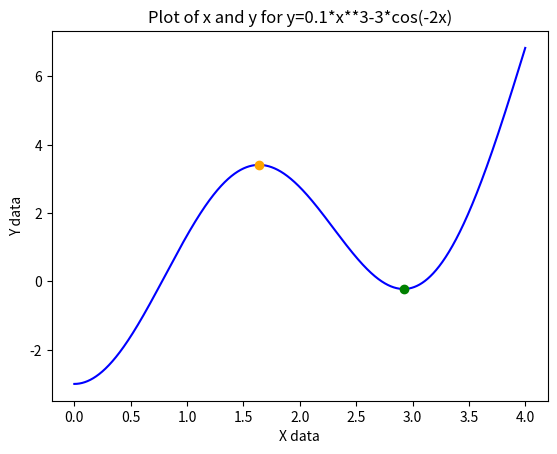

Write the Python code that produced this figure.
import numpy as np
from matplotlib import pyplot as plt

# Make our x and y values
x_values = np.linspace(0, 4, 10000000)
y_values = (0.1 * (x_values ** 3)) - (3 * np.cos(-2 * x_values))

# Graph the line
plt.title("Plot of x and y for y=0.1*x**3-3*cos(-2x)")
plt.xlabel("X data")
plt.ylabel("Y data")

plt.plot(x_values, y_values, "b")

# Graph the min and max
for i in range(1, len(y_values)-1):
    # Local maxima
    if y_values[i-1] < y_values[i] > y_values[i+1]:
        plt.plot(x_values[i], y_values[i], "o", color="orange")
    # Local minima
    if y_values[i-1] > y_values[i] < y_values[i+1]:
        plt.plot(x_values[i], y_values[i], "og")

plt.show()